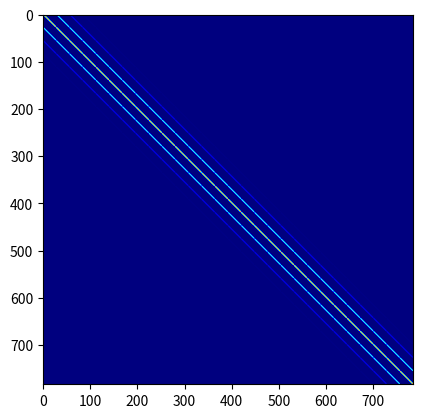

Python code for this plot:
import numpy as np

TEMPLATE_SD2 = 1
DEFORM_SD2 = 1
SD_INIT = 1

# IMAGE_NROWS = 10
# IMAGE_NCOLS = 10
# IMAGE_TOTAL = IMAGE_NROWS * IMAGE_NCOLS
# IMAGE1 = np.zeros((IMAGE_NROWS, IMAGE_NCOLS)).astype('float32')
# IMAGE2 = np.zeros((IMAGE_NROWS, IMAGE_NCOLS)).astype('float32')
# # IMAGE1[4:6, 4:6] = 1.0
# # IMAGE2[6:8, 6:8] = 1.0
# IMAGE1[1:4, 1:4] = 1.0
# IMAGE2[5:9, 5:9] = 1.0


IMAGE_NROWS = 28
IMAGE_NCOLS = 28
IMAGE_TOTAL = IMAGE_NROWS * IMAGE_NCOLS
IMAGE1 = np.zeros((IMAGE_NROWS, IMAGE_NCOLS)).astype('float32')
IMAGE2 = np.zeros((IMAGE_NROWS, IMAGE_NCOLS)).astype('float32')
IMAGE1[10:14, 10:14] = 1.0
IMAGE2[11:15, 11:15] = 1.0

# IMAGE_NROWS = 50
# IMAGE_NCOLS = 50
# IMAGE_TOTAL = IMAGE_NROWS * IMAGE_NCOLS
# IMAGE1 = np.zeros((IMAGE_NROWS, IMAGE_NCOLS)).astype('float32')
# IMAGE2 = np.zeros((IMAGE_NROWS, IMAGE_NCOLS)).astype('float32')
# IMAGE1[10:14, 10:14] = 1.0
# IMAGE2[11:15, 11:15] = 1.0


IMAGES = [IMAGE1, IMAGE2]
# IMAGES = [np.full((IMAGE_NROWS,IMAGE_NCOLS), 0.5),
#           np.full((IMAGE_NROWS,IMAGE_NCOLS), 0.4)]
FLAT_IMAGES = list(map(lambda image: image.reshape(-1, 1),
                       IMAGES))

# FLAT_IMAGES = list(map(lambda image: image.flatten(),
#                        IMAGES))
#
# FLAT_IMAGES1 = list(map(lambda image: image.reshape(-1, 1),
#                        IMAGES))
#
# FLAT_IMAGES2 = list(map(lambda image: image.flatten(),
#                        IMAGES))
#

def kernel_on_every_pixel(img_dim_x, img_dim_y):
    rx, ry = np.arange(0, img_dim_x, 1), np.arange(0, img_dim_y, 1)
    gx, gy = np.meshgrid(rx, ry)

    # Pair up elems from gx and gy to create array of pairs
    X_2D = np.c_[gx.ravel(), gy.ravel()]

    return X_2D.astype('float32')


def kernel_on_every_pixel_fix(img_dim_x, img_dim_y):
    IY, IX = np.meshgrid(np.arange(img_dim_y), np.arange(img_dim_x))

    x_2d = np.c_[IX.ravel(), IY.ravel()]

    return x_2d.astype('float32')


P_CENTERS = kernel_on_every_pixel_fix(IMAGE_NROWS, IMAGE_NCOLS)

G_CENTERS = kernel_on_every_pixel_fix(IMAGE_NROWS, IMAGE_NCOLS)

KP = P_CENTERS.shape[0]
KG = G_CENTERS.shape[0]
ALPHAS_INIT = np.zeros((KP, 1)).astype('float32')
BETAS_INIT = np.zeros((KG, 2)).astype('float32')


def gaussian_kernel_2d(x_val, center_val, sd2):
    """

    :param x_val: a 2d array with each row denoting a pixel
    :param center_val: ''
    :param sd2:
    :return: a 1d array of calculated gaussian (still needs to be reshaped)
    """
    diff = np.linalg.norm(x_val - center_val,axis=1)
    inter = (-((diff) ** 2)
             / (2 * sd2))
    out = np.exp(inter)
    # Should be a float
    return out

def gaussian_kernel_original(x_val, sd):
    diff = np.linalg.norm(x_val)
    inter = (-((diff) ** 2)
             / (2 * sd**2))
    out = np.exp(inter)
    # Should be a float
    return out


def gaussian_kernel_given_diffs(diffs, sd2):
    """

    :param diffs: a 2d array with each row denoting vector (calculated diff)
    :param sd: sd not squared
    :return: A 1d array of calculated gaussians
    """
    norm2_squared = np.sum((diffs ** 2),axis=1, dtype='float32')
    inter = (-((norm2_squared))
             / (2 * sd2))
    out = np.exp(inter)
    # Should be a float
    return out

def gaussian_kernel_naive(pixel_row, pixel_col, sd2):
    """
    Gaussian for precomputing gaussian
    :param pixel_row:
    :param pixel_col:
    :param sd2:
    :return:
    """
    diff = pixel_row ** 2 + pixel_col ** 2
    inter = (-(diff)
             / (2 * sd2))
    out = np.exp(inter)
    return out


def gaussian_kernel_naive_sd(pixel_row, pixel_col, sd):
    """
    Same as above but with not squared sd
    :param pixel_row:
    :param pixel_col:
    :param sd:
    :return:
    """
    diff = pixel_row ** 2 + pixel_col ** 2
    inter = (-(diff)
             / (2 * sd ** 2))
    out = np.e ** inter
    # Should be a float
    return out

def gaussian_kernel_input2_sd2(input2, sd2):
    """
    Takes an array of squared norm of diffs
    :param input2: an 1D array of squared norm of diffs
    :param sd2:
    :return:
    """
    inter = (-(input2)
             / (2 * sd2))
    out = np.e ** inter
    return out



AG = 1
AP = 1
MU_P = np.zeros((KP, 1)).astype('float32')

p_xx = np.repeat(P_CENTERS,KP,axis=0)
p_yy = np.tile(P_CENTERS, (KP, 1))
SIGMA_P_INV = gaussian_kernel_2d(p_xx,p_yy,TEMPLATE_SD2).reshape((KP,KP))

g_xx = np.repeat(G_CENTERS,KG,axis=0)
g_yy = np.tile(G_CENTERS, (KG, 1))
SIGMA_G_INV = gaussian_kernel_2d(g_xx,g_yy,DEFORM_SD2).reshape((KG,KG))

SIGMA_P = np.linalg.inv(SIGMA_P_INV)
SIGMA_G = np.linalg.inv(SIGMA_G_INV)


IY, IX = np.meshgrid(np.arange(IMAGE_NCOLS),np.arange(IMAGE_NROWS))

ALL_PIXELS = np.c_[IX.ravel(),IY.ravel()]

# one_point = gaussian_kernel_one_point(ALL_PIXELS,0.2)
import matplotlib.pyplot as plt
plt.imshow(SIGMA_G,cmap='jet')
plt.show()

plt.imshow(SIGMA_G_INV,cmap='jet')
plt.show()

plt.imshow(SIGMA_P,cmap='jet')
plt.show()

plt.imshow(SIGMA_P_INV,cmap='jet')
plt.show()


ONE_COL2 = np.array([1,1])

ONE_KP = np.ones((KP,))

ONE_L = np.ones((IMAGE_TOTAL,))
